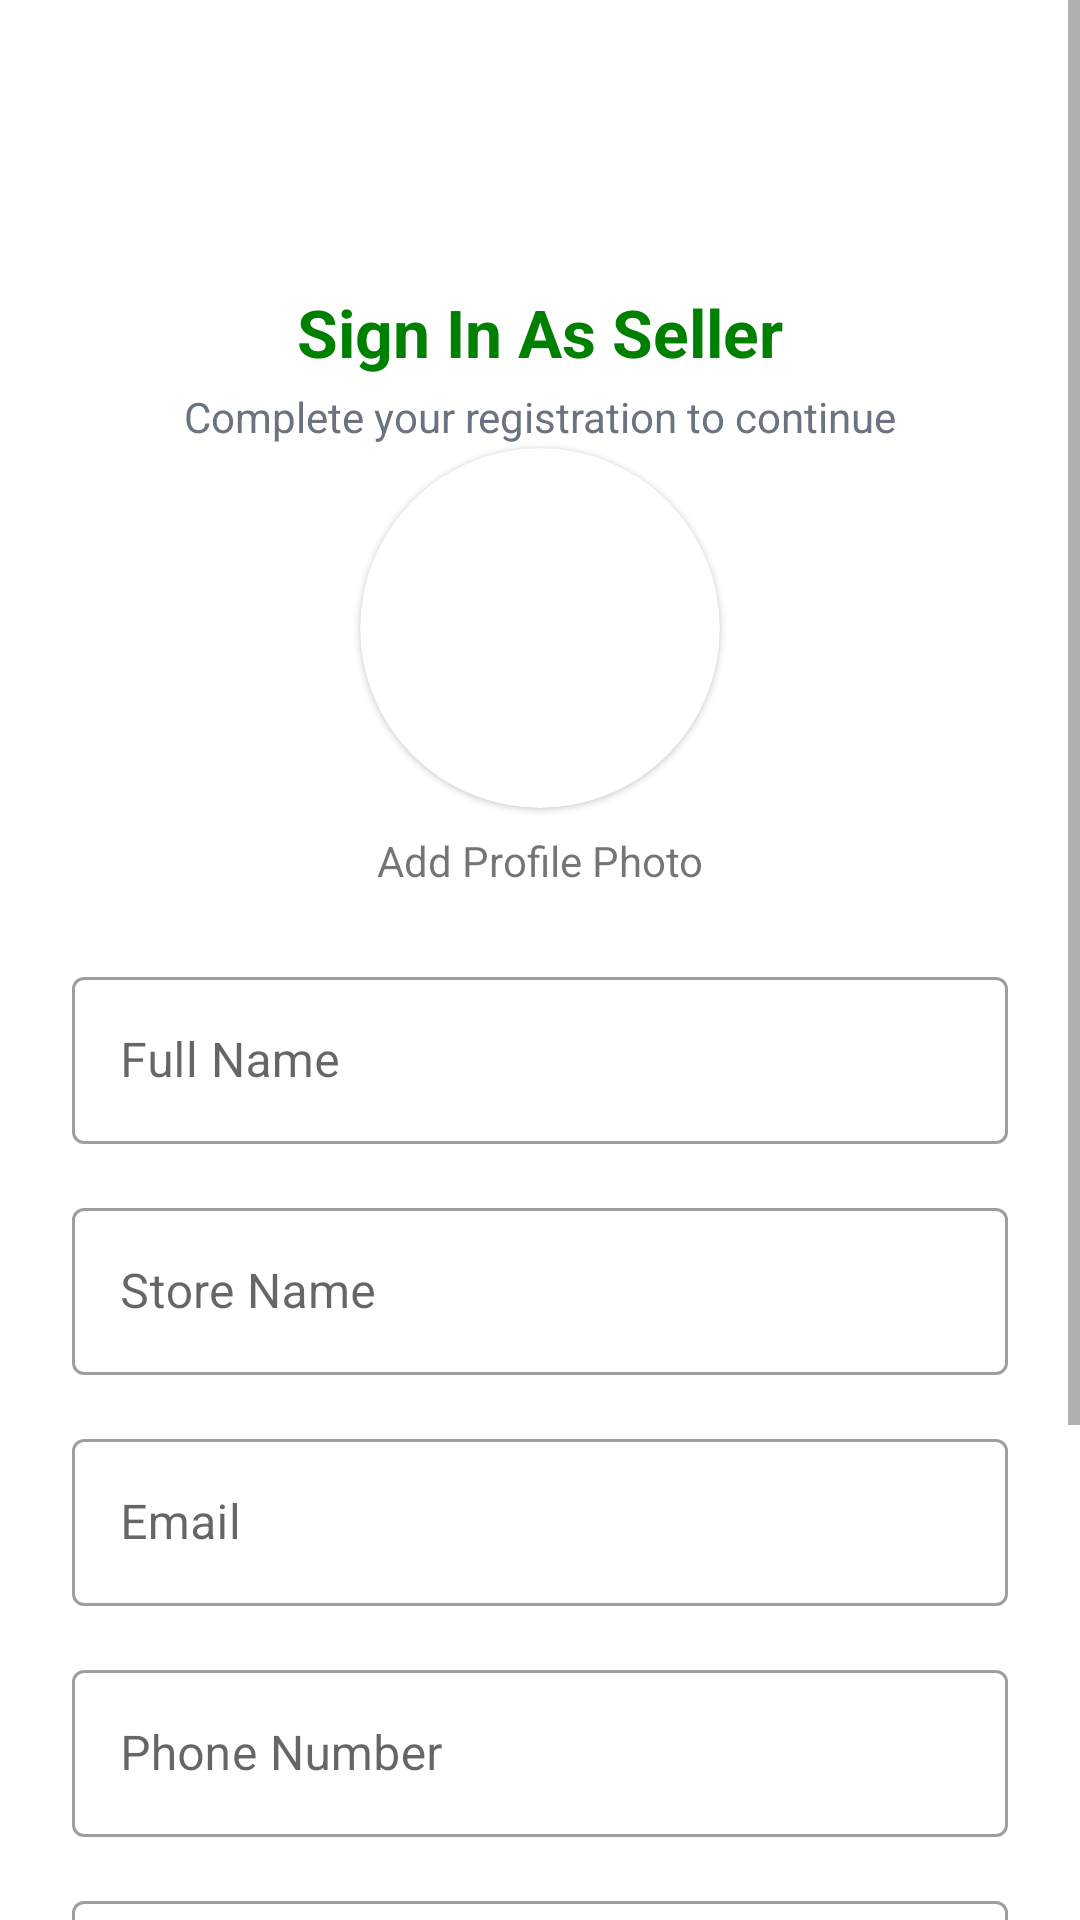

Android layout source for this screen:
<!-- AndroidManifest.xml: application theme Theme.WARNU -->
<!-- res/layout/activity_register_seller.xml -->
<?xml version="1.0" encoding="utf-8"?>
<ScrollView xmlns:android="http://schemas.android.com/apk/res/android"
    xmlns:app="http://schemas.android.com/apk/res-auto"
    xmlns:tools="http://schemas.android.com/tools"
    android:layout_width="match_parent"
    android:layout_height="match_parent"
    android:fillViewport="true"
    tools:context=".ui.register.seller.RegisterSellerActivity">

    <androidx.constraintlayout.widget.ConstraintLayout
        android:layout_width="match_parent"
        android:layout_height="wrap_content"
        android:padding="24dp">

        
        <ImageView
            android:id="@+id/iv_logo"
            android:layout_width="48dp"
            android:layout_height="48dp"
            android:layout_marginTop="16dp"
            android:contentDescription="Logo"
            android:src="@drawable/ic_bike_logo"
            app:layout_constraintTop_toTopOf="parent"
            app:layout_constraintStart_toStartOf="parent"
            app:layout_constraintEnd_toEndOf="parent" />

        
        <TextView
            android:id="@+id/tv_title"
            android:layout_width="wrap_content"
            android:layout_height="wrap_content"
            android:layout_marginTop="8dp"
            android:text="Sign In As Seller"
            android:textColor="#008000"
            android:textSize="22sp"
            android:textStyle="bold"
            app:layout_constraintTop_toBottomOf="@id/iv_logo"
            app:layout_constraintStart_toStartOf="parent"
            app:layout_constraintEnd_toEndOf="parent" />

        
        <TextView
            android:id="@+id/tv_subtitle"
            android:layout_width="wrap_content"
            android:layout_height="wrap_content"
            android:layout_marginTop="4dp"
            android:text="Complete your registration to continue"
            android:textColor="#6B7280"
            android:textSize="14sp"
            app:layout_constraintTop_toBottomOf="@id/tv_title"
            app:layout_constraintStart_toStartOf="parent"
            app:layout_constraintEnd_toEndOf="parent" />

        <com.google.android.material.card.MaterialCardView
            android:id="@+id/cv_profile_image"
            android:layout_width="120dp"
            android:layout_height="120dp"
            android:layout_marginTop="24dp"
            app:cardCornerRadius="60dp"
            app:layout_constraintEnd_toEndOf="parent"
            app:layout_constraintStart_toStartOf="parent"
            app:layout_constraintTop_toBottomOf="@id/tv_title">

            <ImageView
                android:id="@+id/iv_profile_picture"
                android:layout_width="match_parent"
                android:layout_height="match_parent"
                android:scaleType="centerCrop"
                android:src="@drawable/placeholder_image"
                android:padding="32dp"
                android:background="?attr/selectableItemBackgroundBorderless"
                android:contentDescription="Profile Picture"/>
        </com.google.android.material.card.MaterialCardView>

        <TextView
            android:id="@+id/tv_add_photo_label"
            android:layout_width="wrap_content"
            android:layout_height="wrap_content"
            android:layout_marginTop="8dp"
            android:text="Add Profile Photo"
            app:layout_constraintTop_toBottomOf="@id/cv_profile_image"
            app:layout_constraintStart_toStartOf="@id/cv_profile_image"
            app:layout_constraintEnd_toEndOf="@id/cv_profile_image"/>

        <com.google.android.material.textfield.TextInputLayout
            android:id="@+id/til_name"
            style="@style/Widget.MaterialComponents.TextInputLayout.OutlinedBox"
            android:layout_width="0dp"
            android:layout_height="wrap_content"
            android:layout_marginTop="24dp"
            app:layout_constraintTop_toBottomOf="@id/tv_add_photo_label"
            app:layout_constraintStart_toStartOf="parent"
            app:layout_constraintEnd_toEndOf="parent">

            <com.google.android.material.textfield.TextInputEditText
                android:id="@+id/et_name"
                android:layout_width="match_parent"
                android:layout_height="wrap_content"
                android:hint="Full Name"
                android:inputType="textPersonName" />
        </com.google.android.material.textfield.TextInputLayout>

        <com.google.android.material.textfield.TextInputLayout
            android:id="@+id/til_store_name"
            style="@style/Widget.MaterialComponents.TextInputLayout.OutlinedBox"
            android:layout_width="0dp"
            android:layout_height="wrap_content"
            android:layout_marginTop="16dp"
            app:layout_constraintTop_toBottomOf="@id/til_name"
            app:layout_constraintStart_toStartOf="parent"
            app:layout_constraintEnd_toEndOf="parent">

            <com.google.android.material.textfield.TextInputEditText
                android:id="@+id/et_store_name"
                android:layout_width="match_parent"
                android:layout_height="wrap_content"
                android:hint="Store Name"
                android:inputType="text" />
        </com.google.android.material.textfield.TextInputLayout>

        <com.google.android.material.textfield.TextInputLayout
            android:id="@+id/til_email"
            style="@style/Widget.MaterialComponents.TextInputLayout.OutlinedBox"
            android:layout_width="0dp"
            android:layout_height="wrap_content"
            android:layout_marginTop="16dp"
            app:layout_constraintTop_toBottomOf="@id/til_store_name"
            app:layout_constraintStart_toStartOf="parent"
            app:layout_constraintEnd_toEndOf="parent">

            <com.google.android.material.textfield.TextInputEditText
                android:id="@+id/et_email"
                android:layout_width="match_parent"
                android:layout_height="wrap_content"
                android:hint="Email"
                android:inputType="textEmailAddress" />
        </com.google.android.material.textfield.TextInputLayout>

        <com.google.android.material.textfield.TextInputLayout
            android:id="@+id/til_phone"
            style="@style/Widget.MaterialComponents.TextInputLayout.OutlinedBox"
            android:layout_width="0dp"
            android:layout_height="wrap_content"
            android:layout_marginTop="16dp"
            app:layout_constraintTop_toBottomOf="@id/til_email"
            app:layout_constraintStart_toStartOf="parent"
            app:layout_constraintEnd_toEndOf="parent">

            <com.google.android.material.textfield.TextInputEditText
                android:id="@+id/et_phone"
                android:layout_width="match_parent"
                android:layout_height="wrap_content"
                android:hint="Phone Number"
                android:inputType="phone" />
        </com.google.android.material.textfield.TextInputLayout>

        <com.google.android.material.textfield.TextInputLayout
            android:id="@+id/til_address"
            style="@style/Widget.MaterialComponents.TextInputLayout.OutlinedBox"
            android:layout_width="0dp"
            android:layout_height="wrap_content"
            android:layout_marginTop="16dp"
            app:layout_constraintTop_toBottomOf="@id/til_phone"
            app:layout_constraintStart_toStartOf="parent"
            app:layout_constraintEnd_toEndOf="parent">

            <com.google.android.material.textfield.TextInputEditText
                android:id="@+id/et_address"
                android:layout_width="match_parent"
                android:layout_height="wrap_content"
                android:hint="Address"
                android:minLines="3"
                android:gravity="top"
                android:inputType="textPostalAddress" />
        </com.google.android.material.textfield.TextInputLayout>

        <com.google.android.material.textfield.TextInputLayout
            android:id="@+id/til_password"
            style="@style/Widget.MaterialComponents.TextInputLayout.OutlinedBox"
            android:layout_width="0dp"
            android:layout_height="wrap_content"
            android:layout_marginTop="16dp"
            app:passwordToggleEnabled="true"
            app:layout_constraintTop_toBottomOf="@id/til_address"
            app:layout_constraintStart_toStartOf="parent"
            app:layout_constraintEnd_toEndOf="parent">

            <com.google.android.material.textfield.TextInputEditText
                android:id="@+id/et_password"
                android:layout_width="match_parent"
                android:layout_height="wrap_content"
                android:hint="Password"
                android:inputType="textPassword" />
        </com.google.android.material.textfield.TextInputLayout>

        <Button
            android:id="@+id/btn_register"
            android:layout_width="0dp"
            android:layout_height="wrap_content"
            android:layout_marginTop="24dp"
            android:backgroundTint="@color/green"
            android:text="Register"
            app:layout_constraintTop_toBottomOf="@id/til_password"
            app:layout_constraintStart_toStartOf="parent"
            app:layout_constraintEnd_toEndOf="parent" />

        <ProgressBar
            android:id="@+id/progress_bar"
            android:layout_width="wrap_content"
            android:layout_height="wrap_content"
            android:visibility="gone"
            app:layout_constraintTop_toTopOf="parent"
            app:layout_constraintBottom_toBottomOf="parent"
            app:layout_constraintStart_toStartOf="parent"
            app:layout_constraintEnd_toEndOf="parent"/>
    </androidx.constraintlayout.widget.ConstraintLayout>
</ScrollView>
<!-- resources referenced by this layout -->
<resources>
  <color name="green">#FF00AA13</color>
  <style name="Theme.WARNU" parent="Theme.MaterialComponents.DayNight.NoActionBar">
          <item name="colorPrimary">@color/purple_500</item>
          <item name="colorPrimaryVariant">@color/purple_700</item>
          <item name="colorOnPrimary">@color/white</item>
          <item name="windowActionBar">false</item>
          <item name="windowNoTitle">true</item>
          <item name="colorSecondary">@color/teal_200</item>
          <item name="colorSecondaryVariant">@color/teal_700</item>
          <item name="colorOnSecondary">@color/black</item>
  
          <item name="android:statusBarColor">@android:color/transparent</item>
      </style>
  <color name="purple_500">#FF6200EE</color>
  <color name="purple_700">#FF3700B3</color>
  <color name="white">#FFFFFFFF</color>
  <color name="teal_200">#FF03DAC5</color>
  <color name="teal_700">#FF018786</color>
  <color name="black">#FF000000</color>
</resources>
